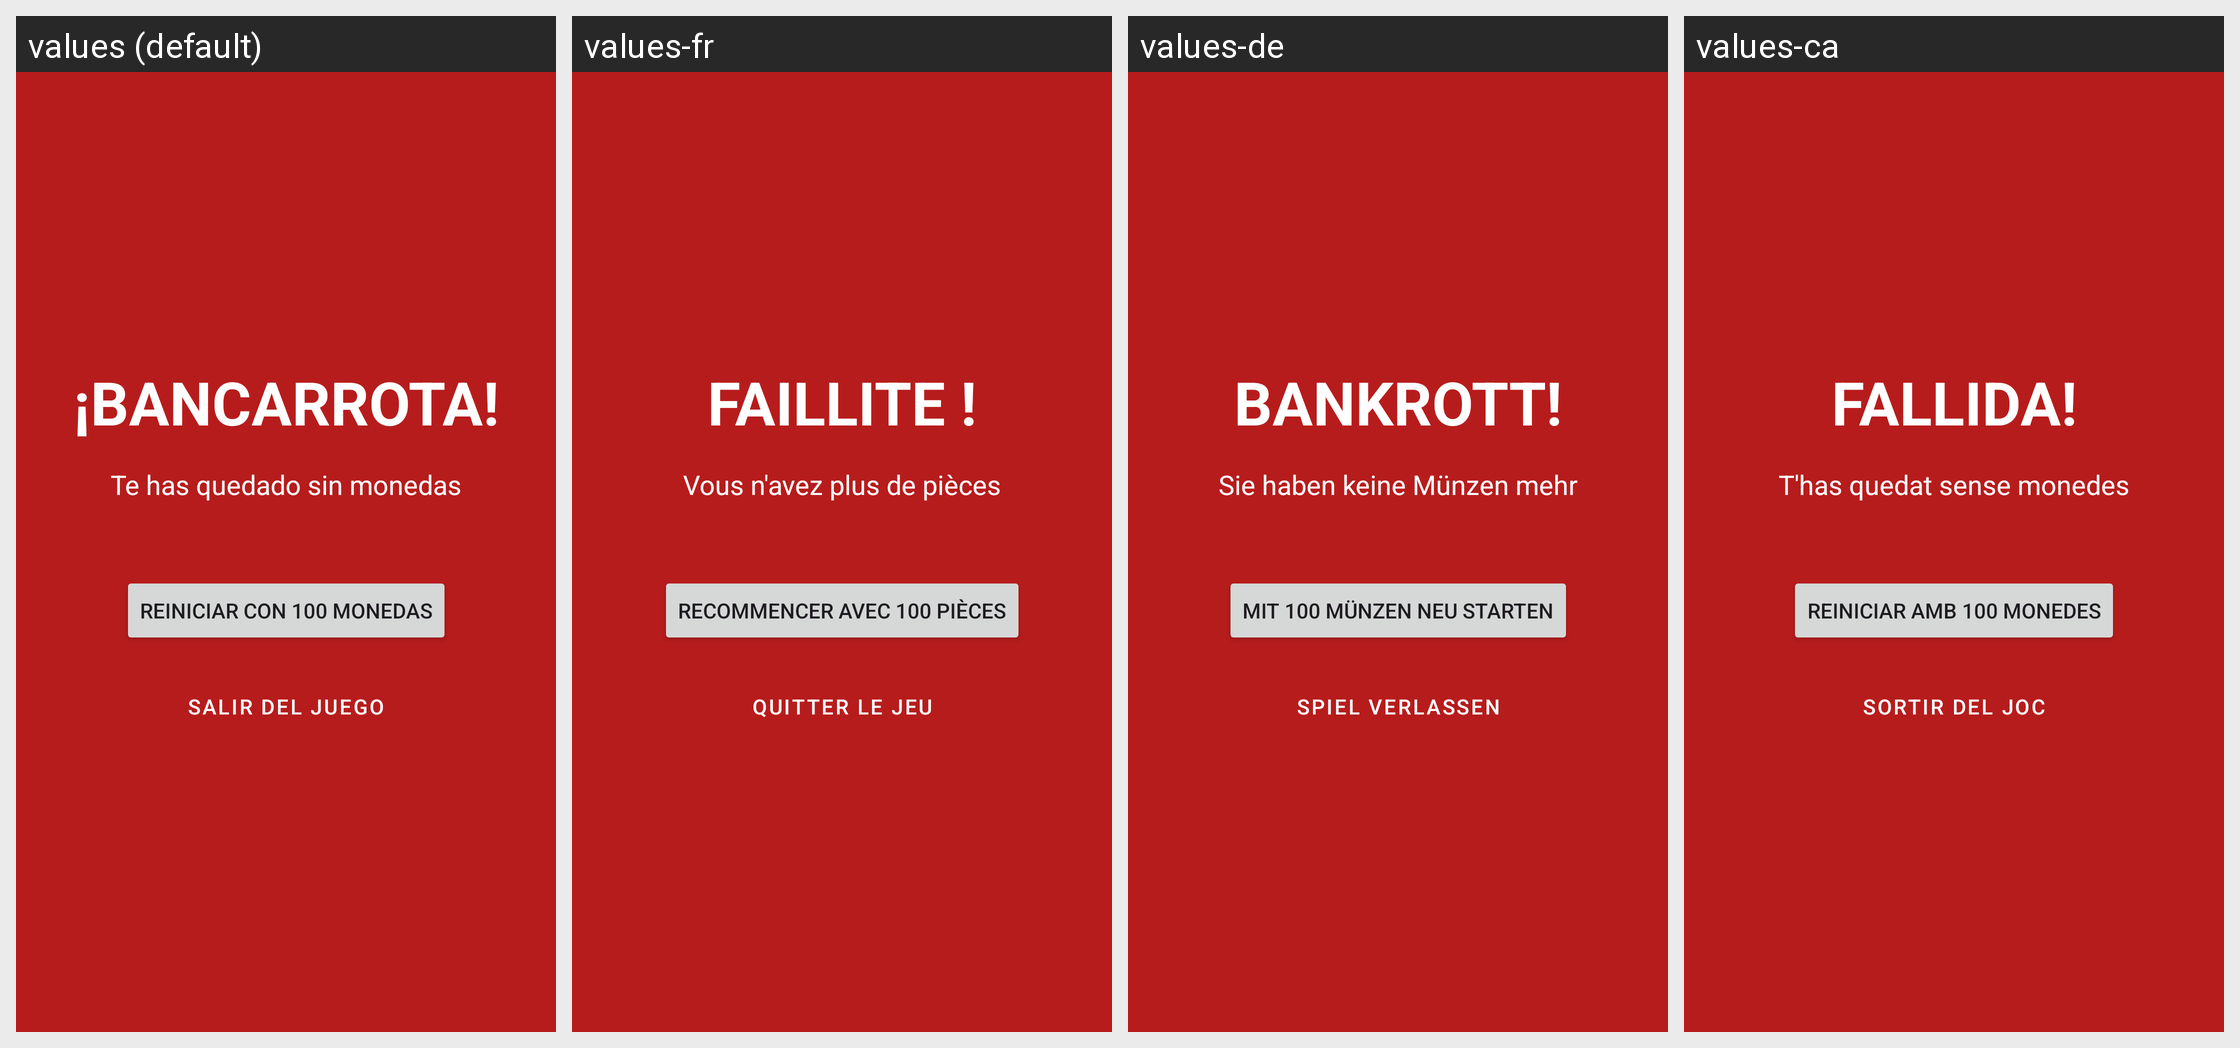

Translations of the strings shown on this Android screen, per locale in the grid:
Android screen res/layout/fragment_game_over.xml rendered under 4 locales, left to right: values (default), values-fr, values-de, values-ca. Device: Nexus 5 (rendered at 1080×1920; each locale shown at half size, 540×960, under a caption strip naming it); theme Theme.CaraOCruz.
Other locales in the repository, not shown: values-en, values-it, values-pt.
Strings drawn on this screen, with the default value and each locale's value (text and hints the layout hard-codes, and strings that could not be matched under every locale, appear in the picture but are not listed):

title_bancarrota
  values: ¡BANCARROTA!
  values-fr: FAILLITE !
  values-de: BANKROTT!
  values-ca: FALLIDA!

msg_game_over
  values: Te has quedado sin monedas
  values-fr: Vous n'avez plus de pièces
  values-de: Sie haben keine Münzen mehr
  values-ca: T'has quedat sense monedes

btn_reiniciar
  values: Reiniciar con 100 Monedas
  values-fr: Recommencer avec 100 pièces
  values-de: Mit 100 Münzen neu starten
  values-ca: Reiniciar amb 100 monedes

btn_salir
  values: Salir del juego
  values-fr: Quitter le jeu
  values-de: Spiel verlassen
  values-ca: Sortir del joc
